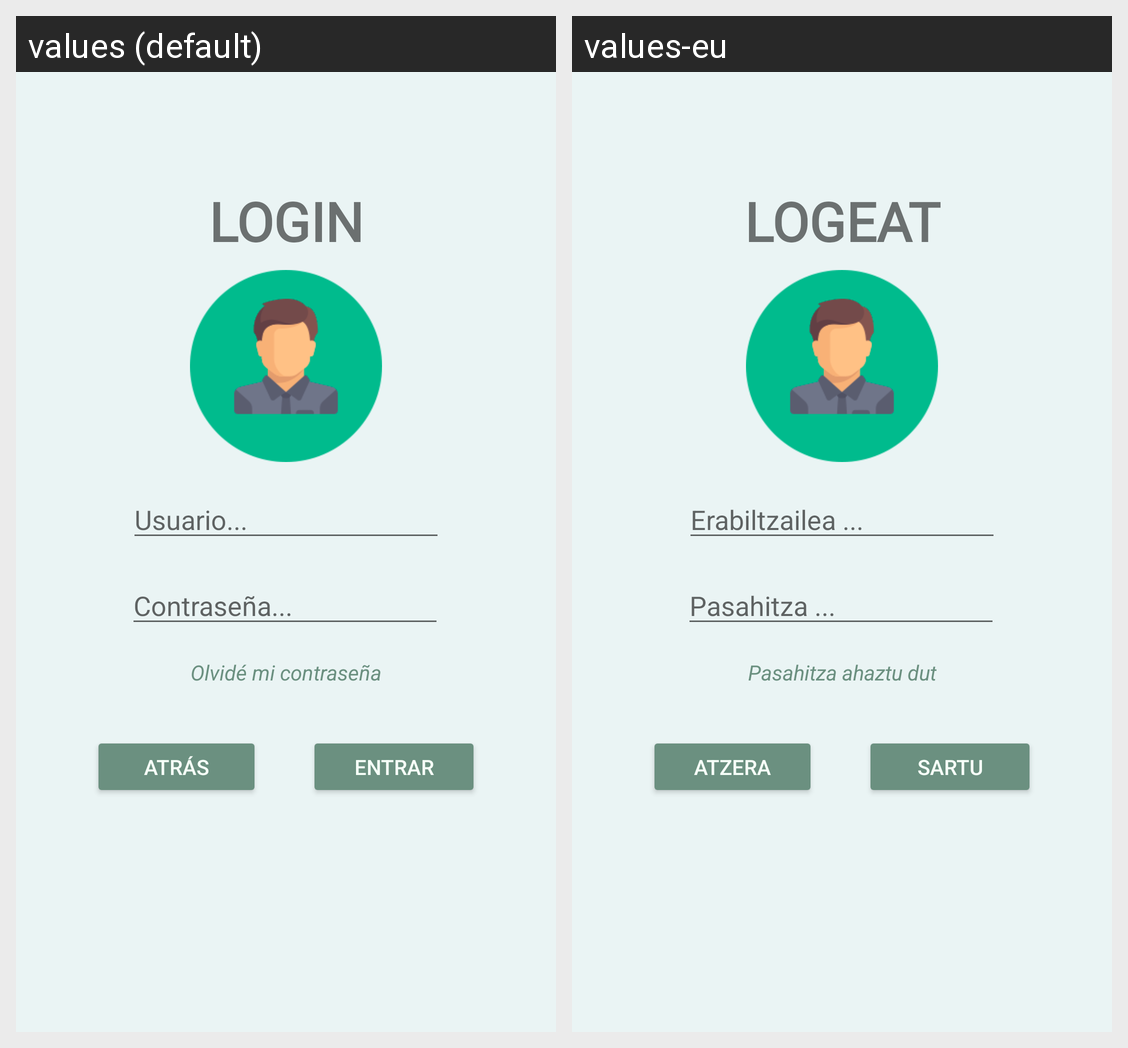

Strings drawn on this Android screen and how each of the app's shown locales translates them:
Android screen res/layout/activity_login.xml rendered under 2 locales, left to right: values (default), values-eu. Device: Nexus 5 (rendered at 1080×1920; each locale shown at half size, 540×960, under a caption strip naming it); theme Theme.Euskomet.
Strings drawn on this screen, with the default value and each locale's value (text and hints the layout hard-codes, and strings that could not be matched under every locale, appear in the picture but are not listed):

entrar
  values: ENTRAR
  values-eu: SARTU

atras
  values: Atrás
  values-eu: Atzera

usuario
  values: Usuario...
  values-eu: Erabiltzailea ...

login
  values: Login
  values-eu: Logeatu
